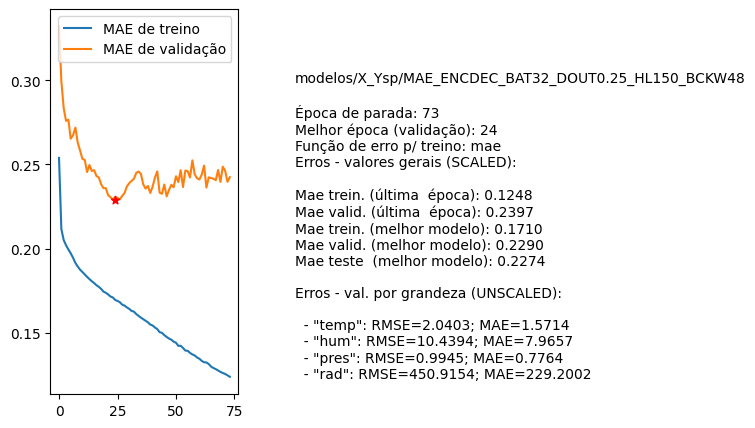

Data behind this chart, as committed beside it:
nome, parada, melhorEpoch, erro_treino_parada, erro_valid_parada, erro_treino_melhor, erro_valid_melhor, erro_teste_melhor, rmse_unscaled_por_grandeza
modelos/X_Ysp/MAE_ENCDEC_BAT32_DOUT0.25_…, 73, 24, 0.1248, 0.2397, 0.1710, 0.2290, 0.2274, ['2.0403', '10.4394', '0.9945', '450.915…
